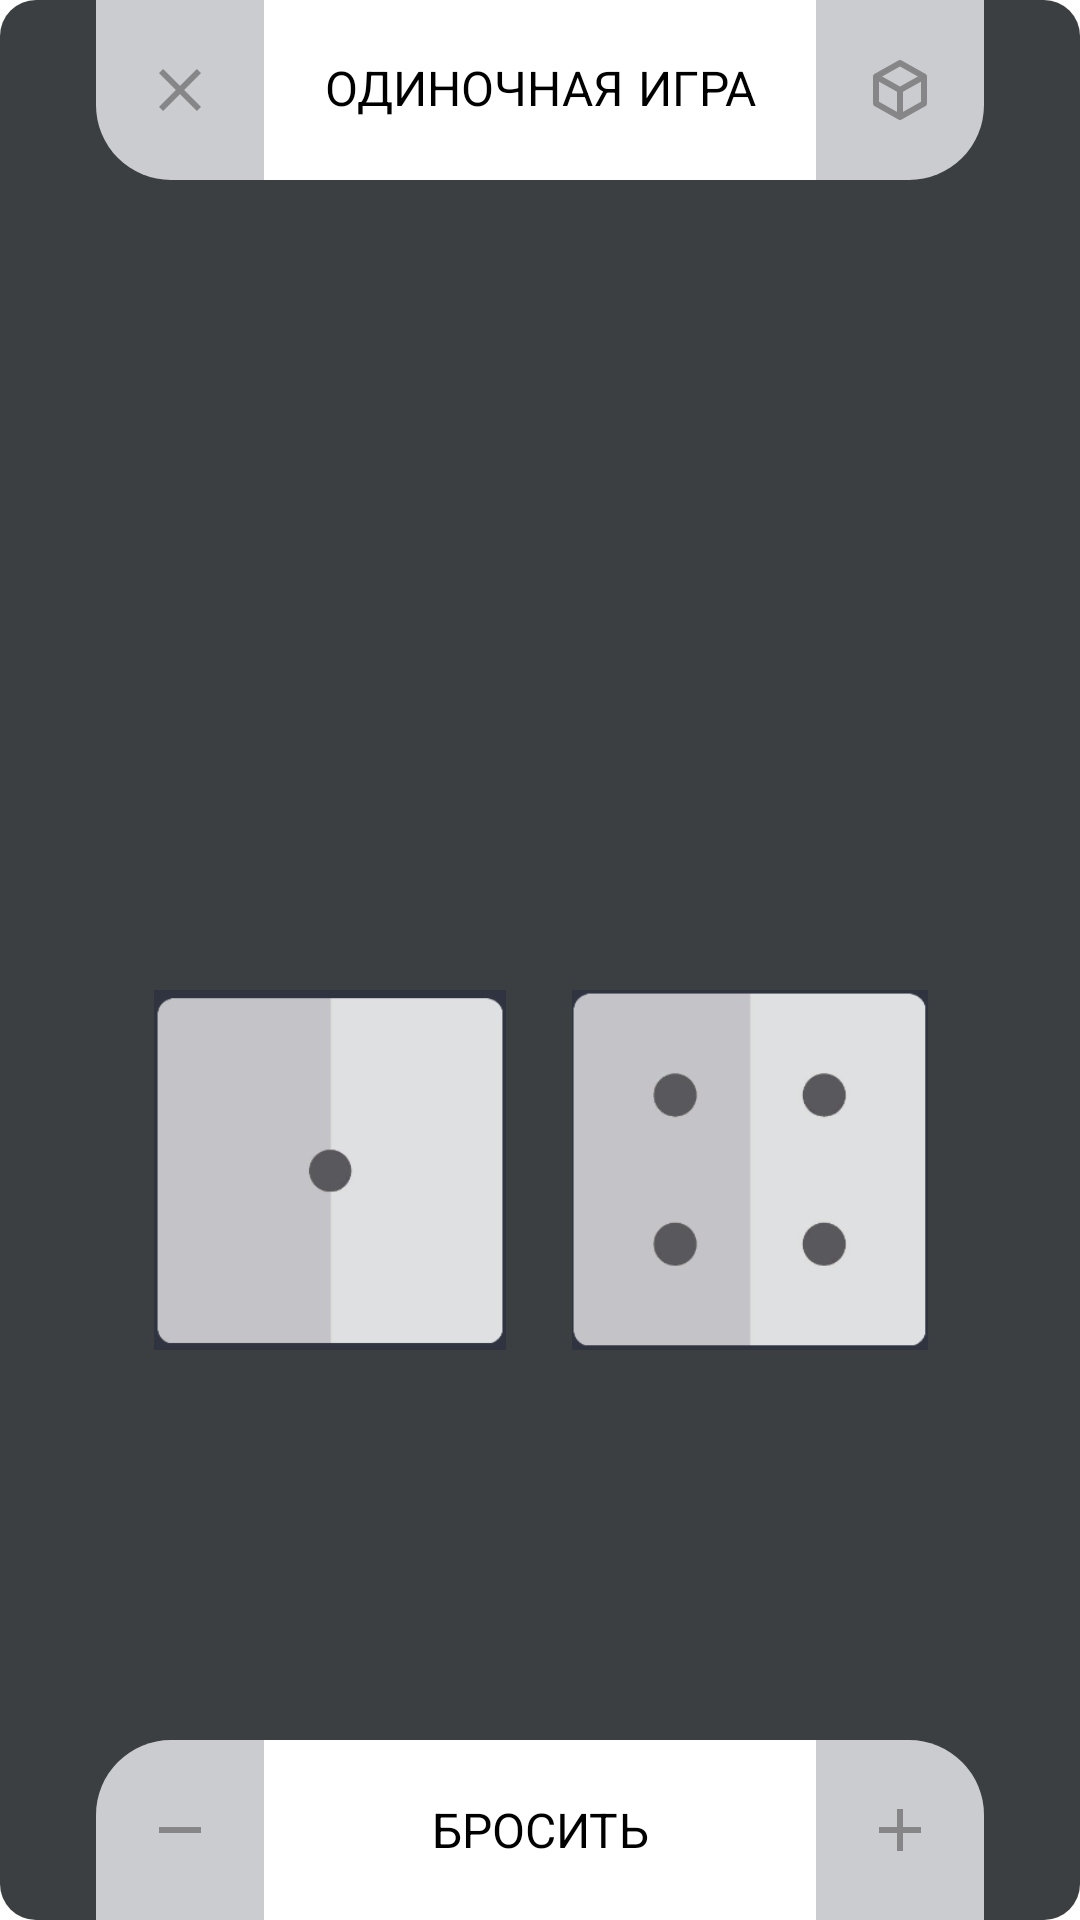

The Android layout XML behind this screen, and the referenced resources:
<!-- AndroidManifest.xml: application theme AppTheme -->
<!-- res/layout/test.xml -->
<?xml version="1.0" encoding="utf-8"?>
<RelativeLayout xmlns:android="http://schemas.android.com/apk/res/android"
    android:layout_width="match_parent"
    android:layout_height="match_parent"
    android:background="@drawable/bgapp4"
    xmlns:tools="http://schemas.android.com/tools">

    <LinearLayout
        android:id="@+id/menutop"
        android:orientation="horizontal"
        android:layout_width="match_parent"
        android:layout_height="wrap_content"
        android:layout_alignParentTop="true">

        <LinearLayout
            android:layout_width="match_parent"
            android:layout_height="60dp"
            android:background="@drawable/shape1"
            android:gravity="center_vertical"
            android:layout_marginRight="32dp"
            android:layout_marginLeft="32dp"
            android:minHeight="72dp"
            android:orientation="horizontal"
            android:paddingLeft="16dp"
            android:paddingRight="16dp">

            <FrameLayout
                android:layout_width="wrap_content"
                android:layout_height="wrap_content"
                android:foreground="?android:selectableItemBackground"
                android:onClick="onBack">

                <ImageView
                    android:layout_width="24dp"
                    android:layout_height="24dp"
                    android:clickable="false"
                    android:focusable="false"
                    android:background="@drawable/close" />
            </FrameLayout>

            <LinearLayout
                android:layout_width="0dp"
                android:layout_height="60dp"
                android:layout_marginLeft="16dp"
                android:layout_marginRight="16dp"
                android:layout_weight="1"
                android:foreground="?android:selectableItemBackground"
                android:background="#fff"
                android:gravity="center_vertical"
                android:orientation="vertical">


                <TextView
                    android:id="@+id/tvVar1"
                    android:fontFamily="sans-serif-smallcaps"
                    android:layout_width="match_parent"
                    android:layout_height="wrap_content"
                    android:maxLines="1"
                    android:singleLine="true"
                    android:textSize="16sp"
                    android:textColor="#000"
                    android:text="ОДИНОЧНАЯ ИГРА"
                    android:textAlignment="center"/>


            </LinearLayout>

            <FrameLayout
                android:layout_width="wrap_content"
                android:layout_height="wrap_content"
                android:foreground="?android:selectableItemBackground"
                android:onClick="goToSettings">

                <ImageView
                    android:layout_width="24dp"
                    android:layout_height="24dp"
                    android:clickable="false"
                    android:focusable="false"
                    android:background="@drawable/cube_outline1" />
            </FrameLayout>

        </LinearLayout>

    </LinearLayout>

    <LinearLayout
        android:layout_width="match_parent"
        android:layout_height="wrap_content"
        android:layout_below="@+id/menutop"
        android:paddingTop="40dp"
        android:layout_marginTop="130dp"
        android:orientation="vertical">

        <LinearLayout
            android:layout_width="wrap_content"
            android:layout_height="50dp"
            android:layout_gravity="center"
            android:layout_marginBottom="40dp"
            android:orientation="horizontal"/>

        <LinearLayout
            android:layout_width="wrap_content"
            android:layout_height="wrap_content"
            android:layout_gravity="center"
            android:orientation="horizontal">


            <ImageView
                android:id="@+id/ivVar1"
                android:layout_width="140dp"
                android:layout_height="140dp"
                android:padding="10dp"
                android:src="@drawable/one" />


            <ImageView
                android:id="@+id/ivVar2"
                android:layout_width="140dp"
                android:layout_height="140dp"
                android:padding="10dp"
                android:src="@drawable/fo" />

        </LinearLayout>


    </LinearLayout>



    <LinearLayout
        android:id="@+id/bottom_panel"
        android:orientation="horizontal"
        android:layout_width="match_parent"
        android:layout_height="wrap_content"
        android:layout_alignParentBottom="true">

        <LinearLayout
            android:layout_width="match_parent"
            android:layout_height="60dp"
            android:onClick="onCube"
            android:background="@drawable/shape"
            android:gravity="center_vertical"
            android:layout_marginRight="32dp"
            android:layout_marginLeft="32dp"
            android:layout_marginTop="16dp"
            android:minHeight="72dp"
            android:orientation="horizontal"
            android:paddingLeft="16dp"
            android:paddingRight="16dp">

            <FrameLayout
                android:onClick="onMinus"
                android:layout_width="wrap_content"
                android:layout_height="wrap_content">

                <ImageView
                    android:layout_width="24dp"
                    android:layout_height="24dp"
                    android:clickable="false"
                    android:focusable="false"
                    android:background="@drawable/minus" />
            </FrameLayout>

            <LinearLayout
                android:layout_width="0dp"
                android:layout_height="60dp"
                android:layout_marginLeft="16dp"
                android:layout_marginRight="16dp"
                android:layout_weight="1"
                android:id="@+id/btVar1"
                android:foreground="?android:selectableItemBackground"
                android:background="#fff"
                android:gravity="center_vertical"
                android:orientation="vertical">


                <TextView
                    android:layout_width="match_parent"
                    android:layout_height="wrap_content"
                    android:maxLines="1"
                    android:singleLine="true"
                    android:textSize="16sp"
                    android:textColor="#000"
                    android:text="БРОСИТЬ"
                    android:textAlignment="center"/>


            </LinearLayout>

            <ImageView
                android:onClick="onPlus"
                android:layout_width="24dp"
                android:layout_height="24dp"
                android:clickable="false"
                android:focusable="false"
                android:background="@drawable/plus" />

        </LinearLayout>
    </LinearLayout>

</RelativeLayout>
<!-- resources referenced by this layout -->
<resources>
  <!-- drawable bgapp4 (drawable) -->
  <?xml version="1.0" encoding="utf-8"?>
  <shape xmlns:android="http://schemas.android.com/apk/res/android">
  
      <gradient
          android:startColor="#3C3F41"
          android:endColor="#3C3F41"
          android:angle="270"
          />
  
      <corners
          android:radius="12dp"
          />
  
  </shape>
  <!-- drawable close (drawable) -->
  <vector xmlns:android="http://schemas.android.com/apk/res/android" android:height="24dp" android:width="24dp" android:viewportWidth="24" android:viewportHeight="24"><path android:fillColor="#868688" android:pathData="M19,6.41L17.59,5L12,10.59L6.41,5L5,6.41L10.59,12L5,17.59L6.41,19L12,13.41L17.59,19L19,17.59L13.41,12L19,6.41Z" /></vector>
  <!-- drawable cube_outline1 (drawable) -->
  <vector xmlns:android="http://schemas.android.com/apk/res/android" android:height="24dp" android:width="24dp" android:viewportWidth="24" android:viewportHeight="24"><path android:fillColor="#868688" android:pathData="M21,16.5C21,16.88 20.79,17.21 20.47,17.38L12.57,21.82C12.41,21.94 12.21,22 12,22C11.79,22 11.59,21.94 11.43,21.82L3.53,17.38C3.21,17.21 3,16.88 3,16.5V7.5C3,7.12 3.21,6.79 3.53,6.62L11.43,2.18C11.59,2.06 11.79,2 12,2C12.21,2 12.41,2.06 12.57,2.18L20.47,6.62C20.79,6.79 21,7.12 21,7.5V16.5M12,4.15L6.04,7.5L12,10.85L17.96,7.5L12,4.15M5,15.91L11,19.29V12.58L5,9.21V15.91M19,15.91V9.21L13,12.58V19.29L19,15.91Z" /></vector>
  <!-- drawable fo: png bitmap (drawable, 6274 bytes) -->
  <!-- drawable minus (drawable) -->
  <vector xmlns:android="http://schemas.android.com/apk/res/android" android:height="24dp" android:width="24dp" android:viewportWidth="24" android:viewportHeight="24"><path android:fillColor="#868688" android:pathData="M19,13H5V11H19V13Z" /></vector>
  <!-- drawable one: png bitmap (drawable, 3975 bytes) -->
  <!-- drawable plus (drawable) -->
  <vector xmlns:android="http://schemas.android.com/apk/res/android" android:height="24dp" android:width="24dp" android:viewportWidth="24" android:viewportHeight="24"><path android:fillColor="#868688" android:pathData="M19,13H13V19H11V13H5V11H11V5H13V11H19V13Z" /></vector>
  <!-- drawable shape (drawable) -->
  <?xml version="1.0" encoding="utf-8"?>
  <shape xmlns:android="http://schemas.android.com/apk/res/android">
  
      <solid android:color="#cbcccf"/>
  
      <corners
          android:radius="1dp"
          android:topLeftRadius="25dp"
          android:topRightRadius="25dp"
          android:bottomLeftRadius="0dp"
          android:bottomRightRadius="0dp" />
  
  </shape>
  <!-- drawable shape1 (drawable) -->
  <?xml version="1.0" encoding="utf-8"?>
  <shape xmlns:android="http://schemas.android.com/apk/res/android">
  
      <solid android:color="#cbcccf"/>
  
      <corners
          android:radius="1dp"
          android:topLeftRadius="0dp"
          android:topRightRadius="0dp"
          android:bottomLeftRadius="25dp"
          android:bottomRightRadius="25dp" />
  
  </shape>
  <style name="AppTheme" parent="Theme.AppCompat.Light.NoActionBar">
          <item name="android:windowBackground">@android:color/transparent</item>
          <item name="android:colorBackgroundCacheHint">@null</item>
          <item name="android:windowAnimationStyle">@android:style/Animation</item>
          <item name="android:windowNoTitle">true</item>
          <item name="android:windowContentOverlay">@null</item>
          <item name="android:windowFullscreen">true</item>
      </style>
</resources>
